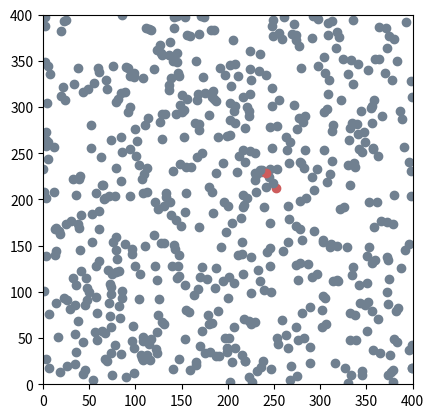

Write the Python code that produced this figure. (Note: this script raises an exception after producing the figure.)
import random
import numpy as np
import math
from matplotlib import pyplot as plt
from collections import Counter


# =============================================================================
# Global variables:
# =============================================================================

TIMEFRAMES = 10
NUM_POINTS = 600
DIMENSIONS = 400
INF_DISTANCE = 20
INF_PROB = .1
RECOVERY_TIME = 20
RECOVERY_RESET = 30
SPEED = 7

STATUS2COLOR = {
    "Sane": "slategrey",
    "Infected": "indianred",
    "Recovered": "darkseagreen"
}

# =============================================================================
# Initialise class:
# =============================================================================

class Point:
    def __init__(self, x_start, y_start, dx, dy, status, recovery):
        self.x = x_start
        self.y = y_start
        self.dx = dx
        self.dy = dy
        self.status = status
        self.recovery = recovery

    # def info_str(self):
    #     return "Hallo ich bin ein Punkt.. x: " + str(self.x)

    def __str__(self):
        return (f"Point: x = {self.x}, y = {self.y}, dx = {self.dx}, "
                f"dy = {self.dy}, status = {self.status}, recovery = {self.recovery}")

    def __repr__(self):
        return self.__str__()
    
    def move(self):
        # Directional movement:
        self.x = self.x + self.dx
        self.y = self.y + self.dy

        # Check if selfs are out of bound and let them bounce off the wall:
        if self.x > DIMENSIONS:
            self.x = DIMENSIONS - (self.x - DIMENSIONS)
            self.dx = - self.dx
        elif self.x < 0:
            self.x = - self.x
            self.dx = - self.dx

        # Same for y coordinates:
        if self.y > DIMENSIONS:
            self.y = DIMENSIONS - (self.y - DIMENSIONS)
            self.dy = - self.dy
        elif self.y < 0:
            self.y = - self.y
            self.dy = - self.dy

        

# =============================================================================
# Create class instance:
# =============================================================================

all_points = [Point(np.random.randint(DIMENSIONS), np.random.randint(DIMENSIONS), (0.5 - np.random.random())
                    * SPEED, (0.5 - np.random.random()) * SPEED, "Sane", 0) for i in range(NUM_POINTS)]


# all_points = [Point(np.random.randint(DIMENSIONS), np.random.randint(DIMENSIONS), np.random.randint(360), (0.5 - np.random.random()) * SPEED, "Sane", 0) for i in range(NUM_POINTS)]

# plt.plot([point.x for point in all_points], [point.y for point in all_points], "o")
# plt.show()


# for point in all_points:

#     plt.plot(point.x, point.y, "o", color = STATUS2COLOR[point.status])

# plt.show()


# =============================================================================
# Set random point to be infected:
# =============================================================================

all_points[np.random.randint(NUM_POINTS)].status = "Infected"


# =============================================================================
# Initialise lists for number of sane, infected and recovered points
# =============================================================================

sanecum = []
infcum = []
recovcum = []

# =============================================================================
# Time frames: 
# 
#   Calculate the following per time frame
#       * Who gets infected
#       * The number of new infections and recoveries
#
#   Plot all updated points per time frame
#
#   Calculate the statistics and plot them per time frame
# 
# =============================================================================

for i in range(TIMEFRAMES):
    # Initialise lists for infected points
    infected_x = []
    infected_y = []

    # Within each time frame go through all points:
    for point in all_points:

        # Completely random movement:
        # point.x = point.x + (np.random.random() - .5) * 3
        # point.y = point.y + (np.random.random() - .5) * 3

        point.move()

        if point.status == "Infected":
            # Fill lists with coordinates of infected points
            infected_x.append(point.x)
            infected_y.append(point.y)
            # Increase recovery counter by 1 if infected
            point.recovery = point.recovery + 1
            if point.recovery > RECOVERY_TIME:
                point.status = "Recovered"
        if point.status == "Recovered":
            point.recovery = point.recovery + 1
            if point.recovery > RECOVERY_RESET:
                point.status = "Sane"
                point.recovery = 0

    # Write lists of infected coordinates into arrays
    infvec_x = np.array(infected_x)
    infvec_y = np.array(infected_y)

    # Koordinaten abrufen und checken, ob sie mit den Koordinaten von Punkten in der Infizierten-Liste liegen
    for point in all_points:
        dist = np.sqrt(np.abs(infvec_x - point.x) ** 2 +
                       np.abs(infvec_y - point.y) ** 2)
        if any(dist < INF_DISTANCE) and point.status == "Sane":
            if np.random.random() < INF_PROB:
                point.status = "Infected"

    plt.plot(all_points[1].x, all_points[1].y, "o",
             color=STATUS2COLOR[all_points[1].status])
    ax = plt.gca()
    ax.set_xlim([0, DIMENSIONS])
    ax.set_ylim([0, DIMENSIONS])
    plt.gca().set_aspect('equal')

    # Plot each time frame
    for point in all_points:
        plt.plot(point.x, point.y, "o", color=STATUS2COLOR[point.status])
    # plt.show()
    plt.savefig("./points/all_points" + str(i) + ".png")
    plt.close()

    # Calculate the number of infected points per timestep:

    infpertime = [j.status for j in all_points]
    cnt = Counter(infpertime)
    # sanecount = sanecum.count("Sane")
    sanecum.append(cnt["Sane"])
    infcum.append(cnt["Infected"])
    recovcum.append(cnt["Recovered"])

    # Plot them:

    plt.plot(sanecum, color=STATUS2COLOR['Sane'], label='Sane')
    plt.plot(infcum, color=STATUS2COLOR['Infected'], label='Infected')
    plt.plot(recovcum, color=STATUS2COLOR['Recovered'], label='Recovered')
    plt.xlabel("Time steps")
    plt.ylabel("Affected points")
    plt.legend(loc='center left')
    # plt.title('multiple plots')
    # plt.show()
    plt.savefig("./stats/cumplots" + str(i) + ".png")
    plt.close()
